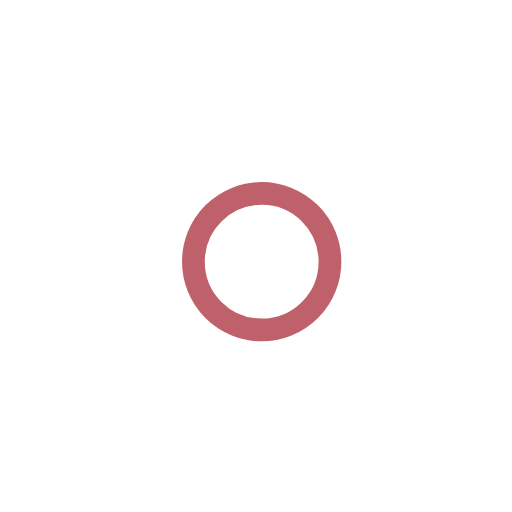
t = 0.00 s
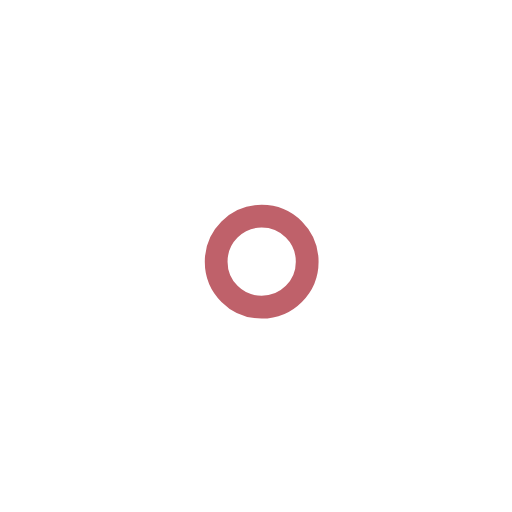
t = 1.00 s
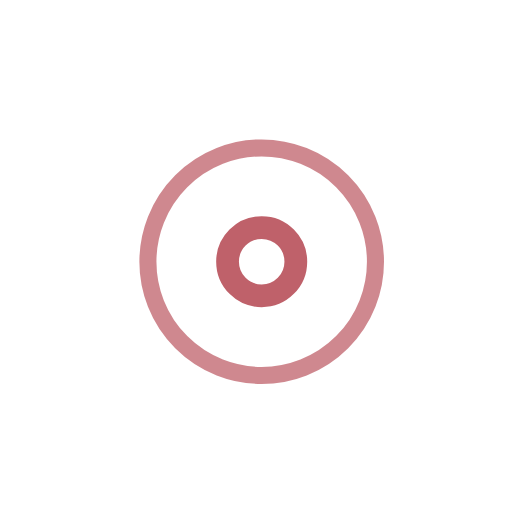
t = 2.25 s
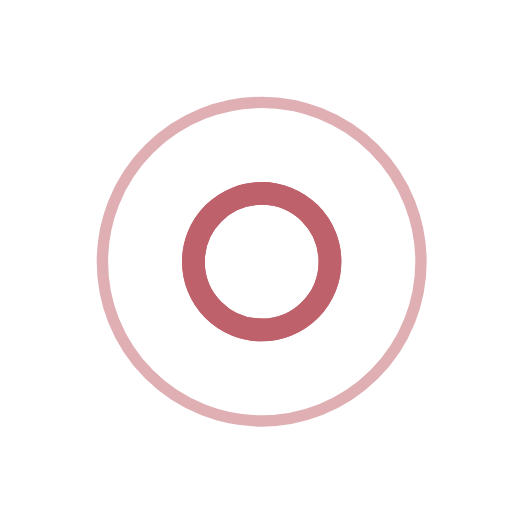
t = 3.00 s
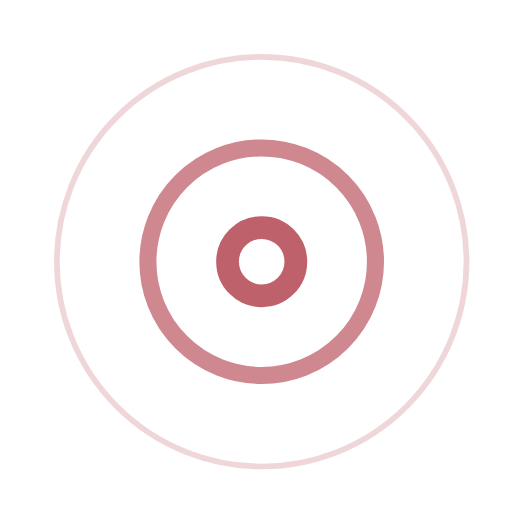
t = 3.75 s
t = 5.25 s: frame unchanged from t = 3.75 s, image omitted

The animated SVG that drew these frames (rendered in a browser with its animation timeline set to each time). Animation: 7 SMIL elements (animate=7); one cycle of 6.00 s, repeats indefinitely.

<!-- By Sam Herbert (@sherb), for everyone. More @ http://goo.gl/7AJzbL -->
<svg width="45" height="45" viewBox="0 0 45 45" xmlns="http://www.w3.org/2000/svg" stroke="#BF616A">
    <g fill="none" fill-rule="evenodd" transform="translate(1 1)" stroke-width="2">
        <circle cx="22" cy="22" r="6" stroke-opacity="0">
            <animate attributeName="r"
                 begin="1.5s" dur="3s"
                 values="6;22"
                 calcMode="linear"
                 repeatCount="indefinite" />
            <animate attributeName="stroke-opacity"
                 begin="1.5s" dur="3s"
                 values="1;0" calcMode="linear"
                 repeatCount="indefinite" />
            <animate attributeName="stroke-width"
                 begin="1.5s" dur="3s"
                 values="2;0" calcMode="linear"
                 repeatCount="indefinite" />
        </circle>
        <circle cx="22" cy="22" r="6" stroke-opacity="0">
            <animate attributeName="r"
                 begin="3s" dur="3s"
                 values="6;22"
                 calcMode="linear"
                 repeatCount="indefinite" />
            <animate attributeName="stroke-opacity"
                 begin="3s" dur="3s"
                 values="1;0" calcMode="linear"
                 repeatCount="indefinite" />
            <animate attributeName="stroke-width"
                 begin="3s" dur="3s"
                 values="2;0" calcMode="linear"
                 repeatCount="indefinite" />
        </circle>
        <circle cx="22" cy="22" r="8">
            <animate attributeName="r"
                 begin="0s" dur="1.5s"
                 values="6;1;2;3;4;5;6"
                 calcMode="linear"
                 repeatCount="indefinite" />
        </circle>
    </g>
</svg>
